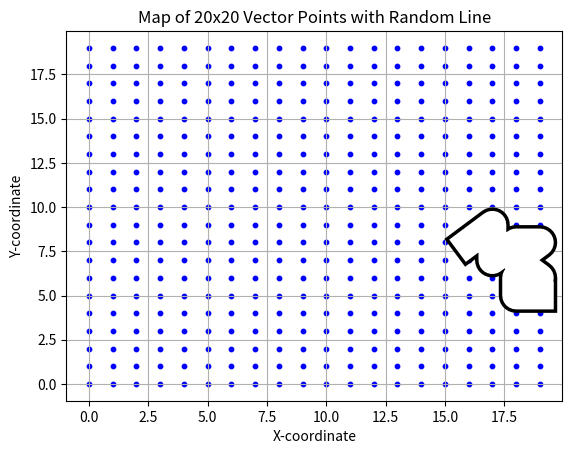

Source code (Python):
import matplotlib.pyplot as plt
import numpy as np

def generate_line(points):
    line = [np.random.choice(len(points))]  # Start with a random point
    while len(line) <= 10:
        # Get the last point in the line
        last_point = points[line[-1]]

        # Find adjacent points
        adjacent_points = []
        for dx in [-1, 0, 1]:
            for dy in [-1, 0, 1]:
                if dx == 0 and dy == 0:
                    continue
                adjacent_point = [last_point[0] + dx, last_point[1] + dy]
                idx = np.where((points == adjacent_point).all(axis=1))[0]
                for point in idx:
                    if point in line:
                        continue
                    #elif: 
                    #    continue
                    else:
                        adjacent_points.append(adjacent_point)

        # Choose a random adjacent point
        if len(adjacent_points) > 0:
            next_point = np.random.choice(len(adjacent_points))
            line.append(np.where((points == adjacent_points[next_point]).all(axis=1))[0][0])
        else:
            break

    return np.array([points[i] for i in line])

def main():
    # Create a 20x20 grid of points
    grid_size = 20
    points = np.array([[x, y] for x in range(grid_size) for y in range(grid_size)])

    line = generate_line(points)

    # Plot the points and the line
    plt.scatter(points[:, 0], points[:, 1], color='blue', s=10)
    plt.plot(line[:, 0], line[:, 1], color='black', linewidth=25)
    plt.plot(line[:, 0], line[:, 1], color='white', linewidth=20)
    plt.title("Map of 20x20 Vector Points with Random Line")
    plt.xlabel("X-coordinate")
    plt.ylabel("Y-coordinate")
    plt.grid(True)
    plt.show()

    print(line)

if __name__ == "__main__":
    main()

